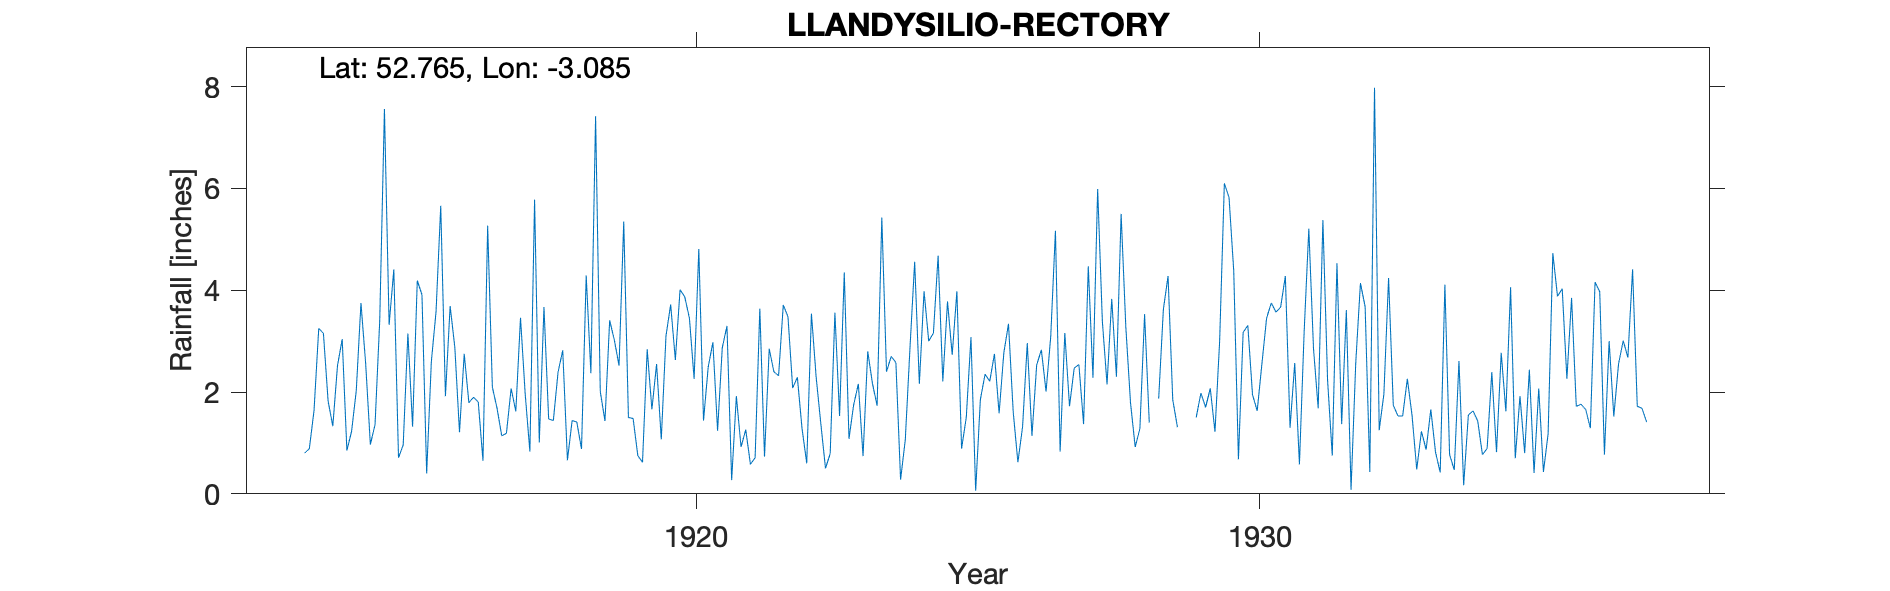

Values plotted in this chart, from the file beside it:
LLANDYSILIO-RECTORY, , , , , , , , , , , , , , , , , , , , , , , 
Grid ref, SJ269192, Long, -3.085, Lat, 52.77, Elevation, 225, ft., , , , , , , , , , , , , , , 
Station no, 4255, , , , , , , , , , , , , , , , , , , , , , 
, 1910, 1911, 1912, 1913, 1914, 1915, 1916, 1917, 1918, 1919, 1920, 1921, 1922, 1923, 1924, 1925, 1926, 1927, 1928, 1929, 1930, 1931, 1932
January, , , , , 1.33, 3.32, 1.92, 1.14, 2.39, 3.02, 3.72, 3.3, 3.71, 1.53, 2.58, 2.73, 3.34, 3.16, 5.5, 1.31, 4.38, 1.3, 3.61
February, , , , , 2.52, 4.41, 3.69, 1.19, 2.82, 2.52, 2.63, 0.27, 3.48, 4.35, 0.28, 3.98, 1.61, 1.72, 3.28, , 0.68, 2.57, 0.08
March, , , , , 3.04, 0.71, 2.88, 2.07, 0.66, 5.35, 4.01, 1.92, 2.08, 1.08, 1.06, 0.89, 0.62, 2.47, 1.79, 0.37, 3.17, 0.58, 2.57
April, , , , , 0.85, 0.96, 1.21, 1.62, 1.44, 1.5, 3.87, 0.92, 2.29, 1.75, 2.86, 1.5, 1.32, 2.54, 0.92, , 3.31, 3.17, 4.14
May, , , , , 1.23, 3.15, 2.75, 3.46, 1.41, 1.48, 3.45, 1.26, 1.28, 2.16, 4.56, 3.08, 2.96, 1.37, 1.28, 1.5, 1.95, 5.21, 3.68
June, , , , , 2.03, 1.32, 1.79, 1.96, 0.88, 0.75, 2.26, 0.58, 0.6, 0.74, 2.16, 0.06, 1.14, 4.47, 3.53, 1.98, 1.63, 2.85, 0.43
July, , , , 0.8, 3.75, 4.19, 1.9, 0.83, 4.29, 0.62, 4.81, 0.71, 3.54, 2.8, 3.98, 1.85, 2.53, 2.28, 1.4, 1.7, 2.55, 1.68, 7.98
August, , , , 0.89, 2.56, 3.91, 1.8, 5.78, 2.37, 2.84, 1.44, 3.64, 2.3, 2.17, 3, 2.35, 2.83, 5.99, , 2.07, 3.45, 5.38, 1.25
September, , , , 1.64, 0.97, 0.4, 0.65, 1.01, 7.42, 1.66, 2.49, 0.73, 1.38, 1.73, 3.16, 2.21, 2.01, 3.39, 1.87, 1.22, 3.75, 2.23, 1.96
October, , , , 3.25, 1.36, 2.6, 5.27, 3.67, 2.01, 2.55, 2.98, 2.85, 0.5, 5.43, 4.68, 2.75, 3.09, 2.15, 3.62, 3.01, 3.57, 0.75, 4.24
November, , , , 3.15, 3.41, 3.58, 2.1, 1.47, 1.43, 1.07, 1.24, 2.4, 0.79, 2.4, 2.21, 1.58, 5.17, 3.83, 4.28, 6.1, 3.67, 4.53, 1.74
December, , , , 1.82, 7.56, 5.66, 1.68, 1.44, 3.41, 3.1, 2.87, 2.32, 3.56, 2.7, 3.78, 2.77, 0.83, 2.3, 1.85, 5.82, 4.28, 1.37, 1.53
Total, , , , , 30.61, 34.21, 27.64, 25.64, 30.53, 26.46, 35.77, 20.9, 25.51, 28.84, 34.31, 25.75, 27.45, 35.67, , , 36.39, 31.62, 33.21
NOTES, , , , , , , , , , , , , , , , , , , , , , , 
NGR is Llandysilio Rectory. Stated altit…, , , , , , , , , , , , , , , , , , , , , , , 
